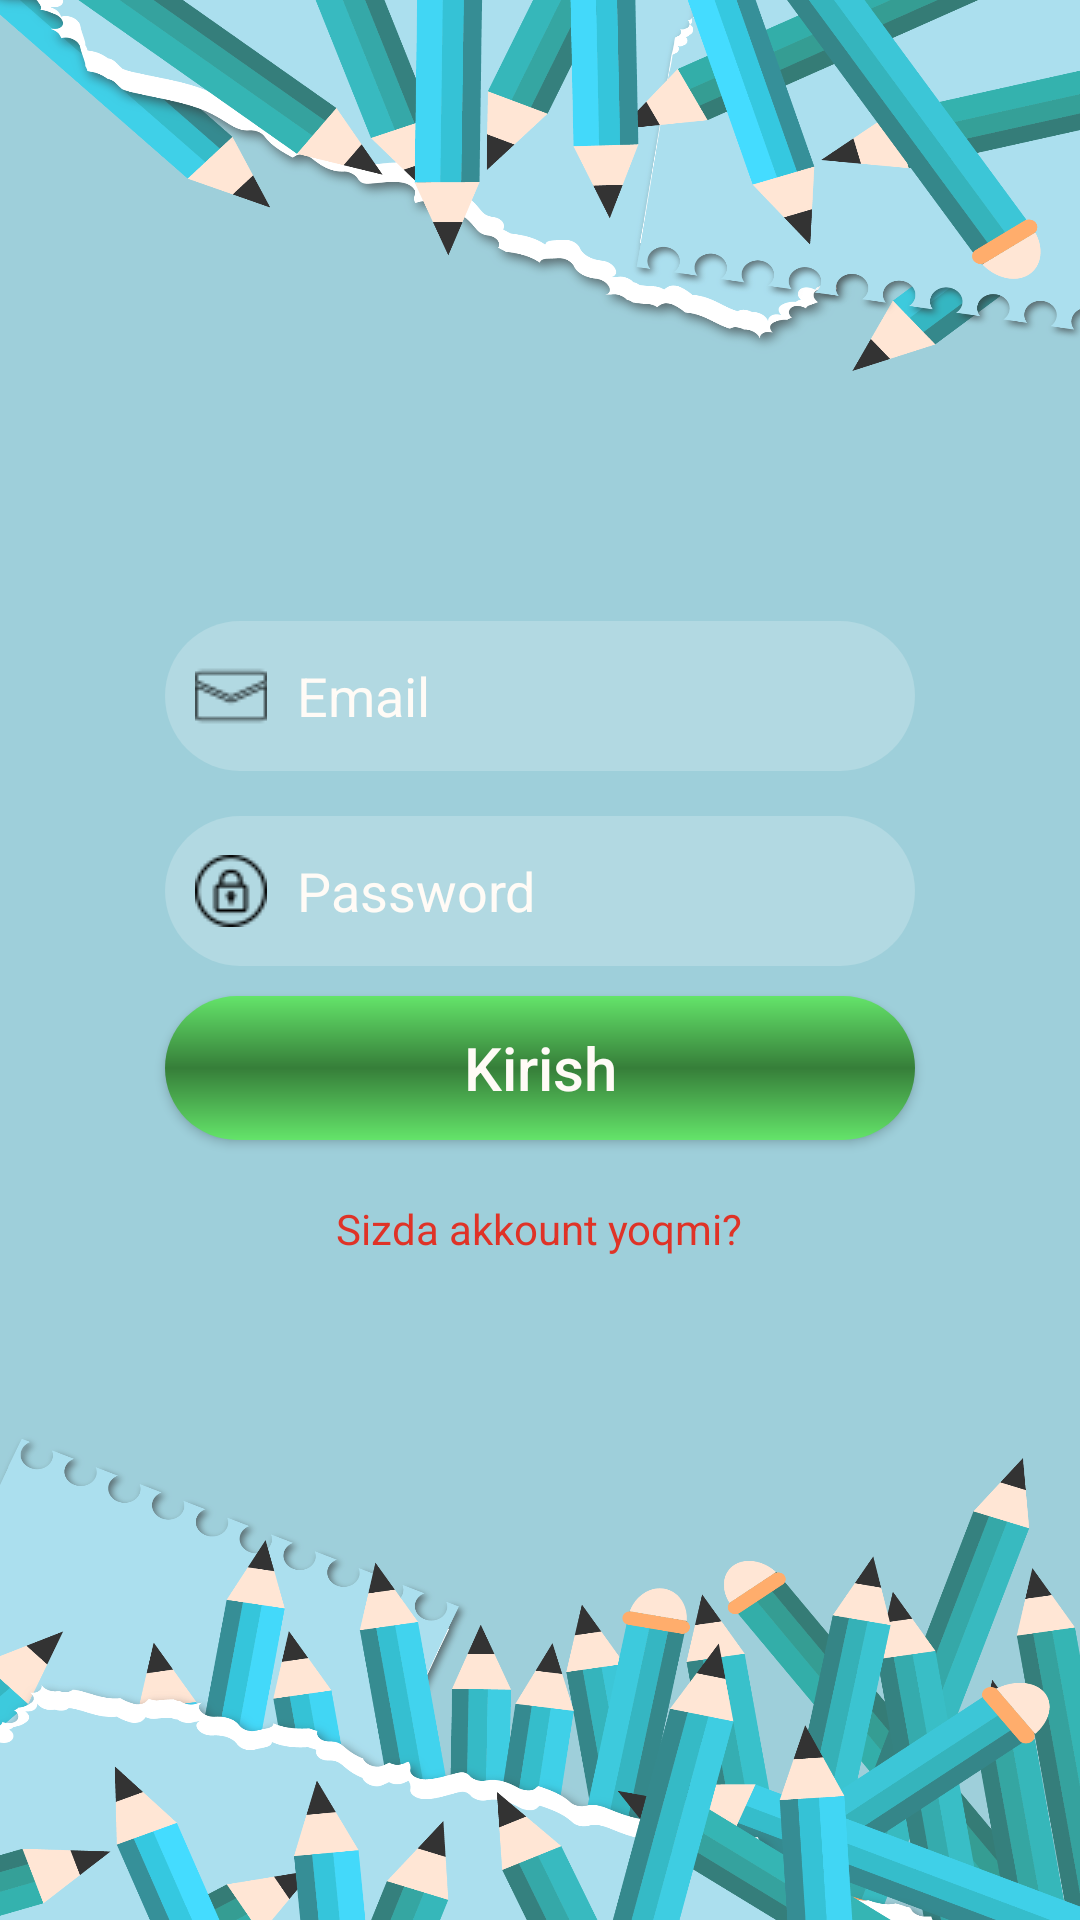

This screen was rendered from an Android layout file. Write that file and the resources it references.
<!-- AndroidManifest.xml: application theme Theme.Matematika -->
<!-- res/layout/activity_main.xml -->
<?xml version="1.0" encoding="utf-8"?>
<androidx.constraintlayout.widget.ConstraintLayout xmlns:android="http://schemas.android.com/apk/res/android"
    xmlns:app="http://schemas.android.com/apk/res-auto"
    xmlns:tools="http://schemas.android.com/tools"
    android:layout_width="match_parent"
    android:layout_height="match_parent"
    tools:context=".MainActivity"
    android:background="@drawable/walpaaper"
    >

    <LinearLayout
        android:layout_width="match_parent"
        android:layout_height="match_parent"
        android:background="#3fff"
        android:gravity="center"
        android:orientation="vertical"
        android:padding="10dp"
        app:layout_constraintBottom_toBottomOf="parent"
        app:layout_constraintEnd_toEndOf="parent"
        app:layout_constraintStart_toStartOf="parent"
        app:layout_constraintTop_toTopOf="parent">




            <EditText
            android:id="@+id/edLogin"
            android:drawablePadding="10dp"
            android:layout_width="250dp"
            android:layout_height="50dp"
            android:layout_marginTop="15dp"
            android:background="@drawable/custombutton"
            android:drawableLeft="@drawable/email"
            android:hint="Email"
            android:inputType="textEmailAddress"
            android:paddingStart="10dp"
            android:textColorHint="#FFFBF6" />

        <EditText
            android:id="@+id/edPassword"
            android:layout_width="250dp"
            android:layout_height="50dp"
            android:layout_marginTop="15dp"
            android:background="@drawable/custombutton"
            android:drawableLeft="@drawable/password"
            android:drawablePadding="10dp"
            android:hint="Password"
            android:inputType="text"
            android:paddingStart="10dp"
            android:textColorHint="#FFFBF6" />

        <androidx.appcompat.widget.AppCompatButton
            android:id="@+id/button4"
            android:layout_width="250dp"
            android:layout_height="wrap_content"
            android:layout_marginTop="10dp"
            android:background="@drawable/custombutton2"
            android:onClick="onClickSignIn"
            android:text="Kirish"
            android:textAllCaps="false"

            android:textColor="#FFFBF6"
            android:textSize="20dp" />

        <TextView
            android:layout_width="wrap_content"
            android:layout_height="48dp"
            android:layout_marginTop="20dp"

            android:onClick="registratsiya"
            android:text="Sizda akkount yoqmi?"
            android:textColor="#DF3327" />




    </LinearLayout>

</androidx.constraintlayout.widget.ConstraintLayout>
<!-- resources referenced by this layout -->
<resources>
  <!-- drawable custombutton (drawable) -->
  <?xml version="1.0" encoding="utf-8"?>
  <shape xmlns:android="http://schemas.android.com/apk/res/android">
      <solid android:color="#3fff" />
      <corners android:radius="50dp" />
  </shape>
  <!-- drawable custombutton2 (drawable) -->
  <?xml version="1.0" encoding="utf-8"?>
  <shape xmlns:android="http://schemas.android.com/apk/res/android">
  
      <gradient android:startColor="#64E46A"
          android:centerColor="#367E39"
          android:endColor="#64E46A"
          android:angle="90"/>
      <corners android:radius="100dp"/>
  </shape>
  <!-- drawable email: png bitmap (drawable, 500 bytes) -->
  <!-- drawable password: png bitmap (drawable, 675 bytes) -->
  <!-- drawable walpaaper: png bitmap (drawable, 563062 bytes) -->
  <style name="Theme.Matematika" parent="Theme.MaterialComponents.DayNight.NoActionBar">
          
          <item name="colorPrimary">#0f9d58</item>
          <item name="colorPrimaryVariant">#0f9d58</item>
          <item name="colorOnPrimary">@color/black</item>
          
          <item name="colorSecondary">@color/teal_200</item>
          <item name="colorSecondaryVariant">@color/teal_700</item>
          <item name="colorOnSecondary">@color/black</item>
          
          <item name="android:statusBarColor">?attr/colorPrimaryVariant</item>
          
      </style>
  <color name="black">#FF000000</color>
  <color name="teal_200">#FF03DAC5</color>
  <color name="teal_700">#FF018786</color>
</resources>
